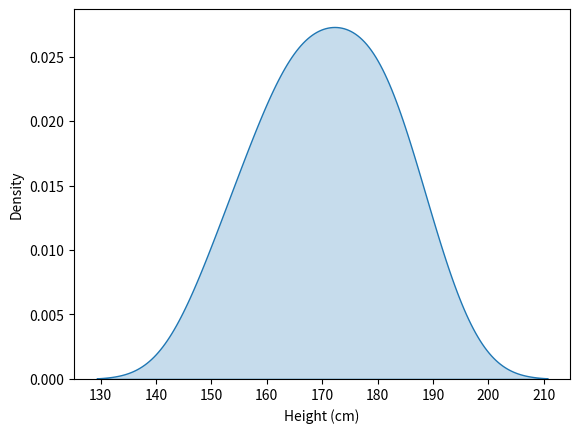

Write the Python code that produced this figure.
import seaborn as sns
import matplotlib.pyplot as plt

# Sample data: Heights of students
heights = [150, 155, 160, 162, 165, 167, 170, 172, 175, 178, 180, 182, 185, 190]

# Create the KDE plot
sns.kdeplot(heights, fill=True)

# Label the axes
plt.xlabel('Height (cm)')
plt.ylabel('Density')

# Show the plot
plt.show()
